Run: headless pygame with SDL's dummy video driver; simulated clock (each Clock.tick advances the game by its frame time, no real sleeping); random seed 0; keys injected as events and as key.get_pressed() state; no mouse input.
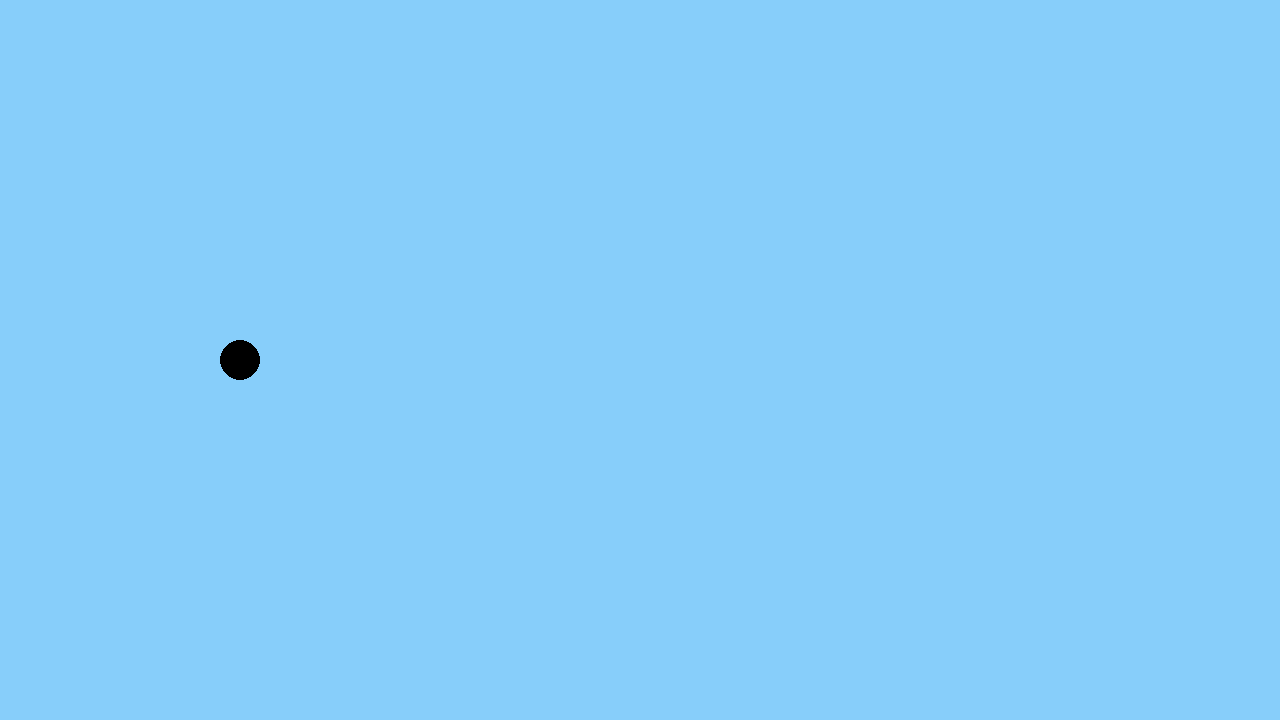
Frame 1 of 4 · flips 1–60 · no input
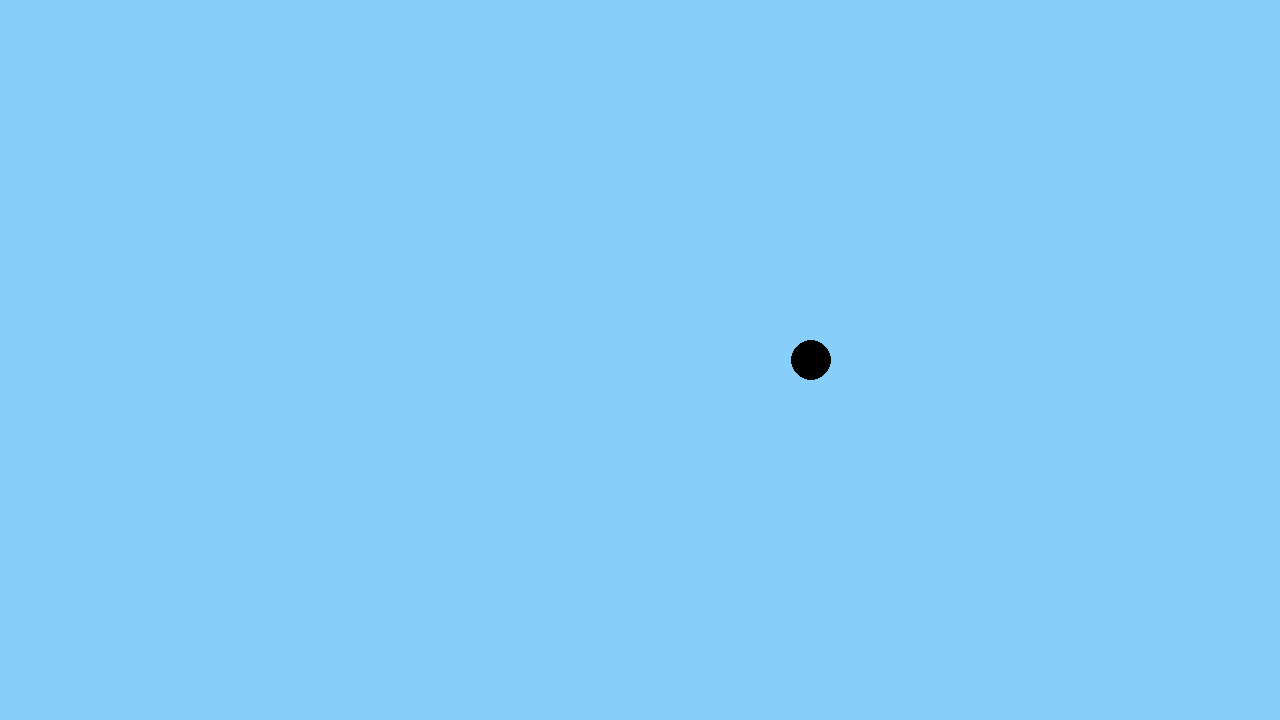
Frame 2 of 4 · flips 61–180 · tapped SPACE, RETURN · held RIGHT (→), D
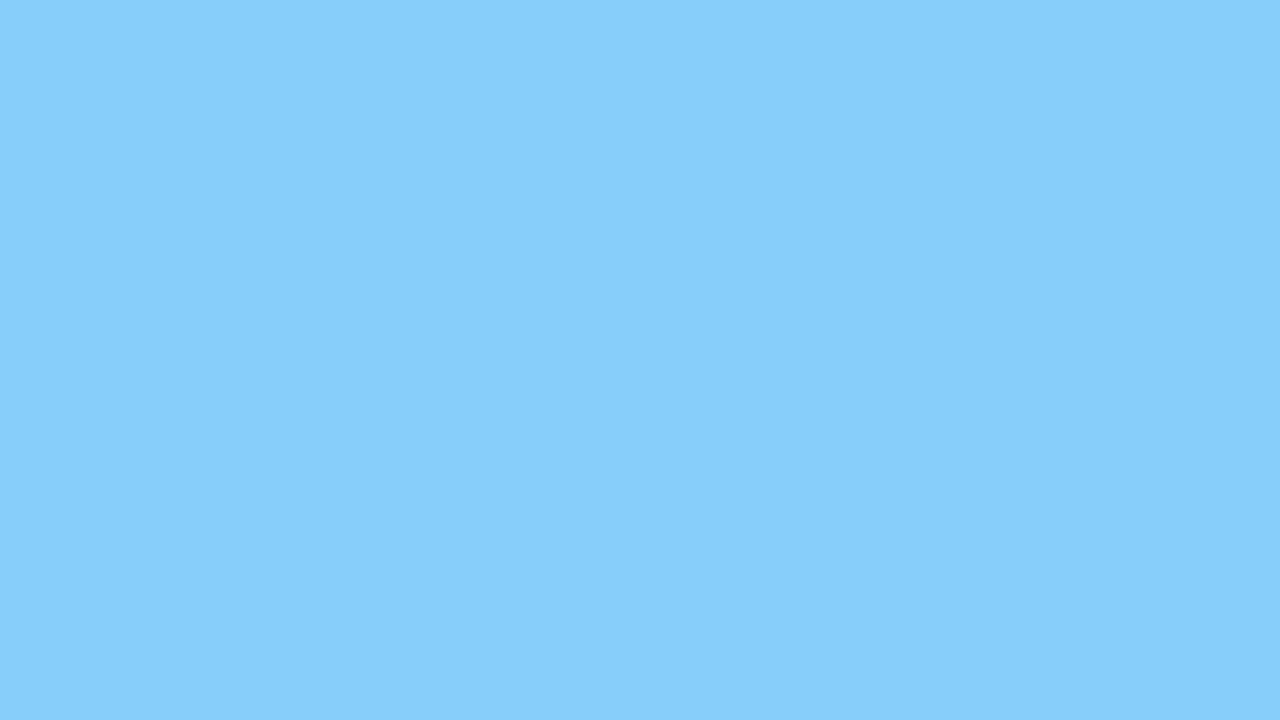
Frame 3 of 4 · flips 181–300 · held DOWN (↓), S
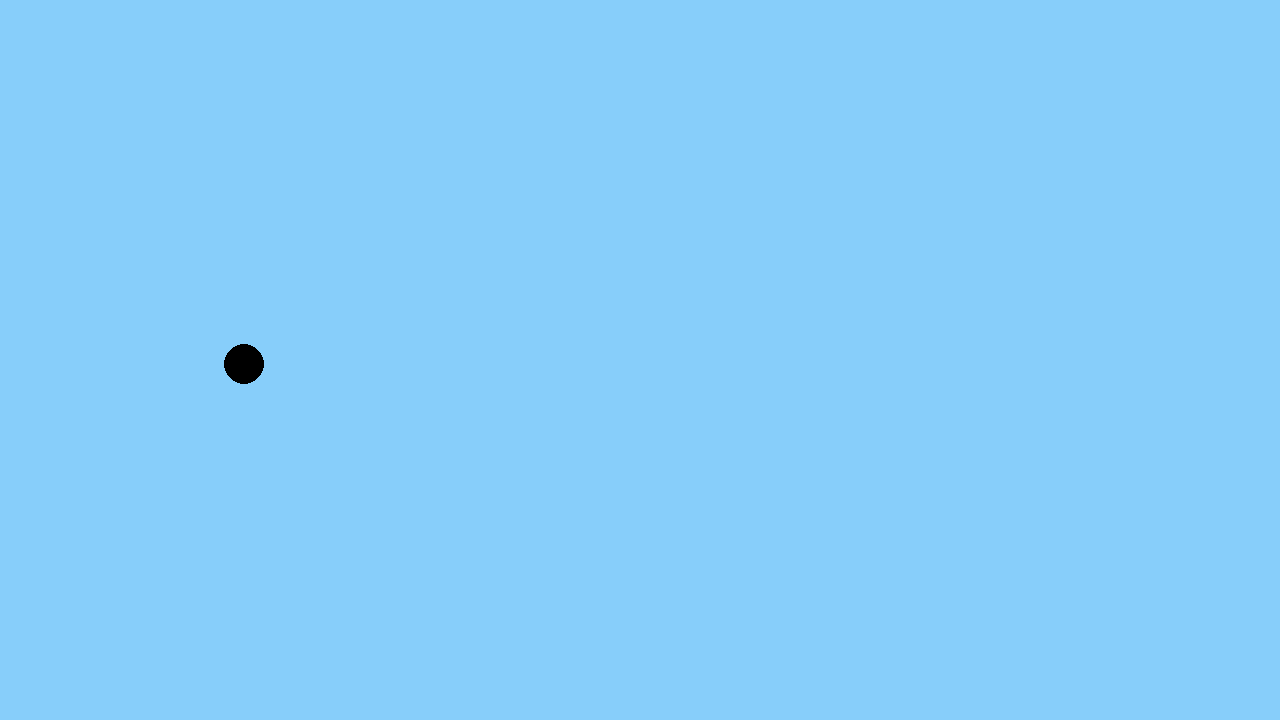
Frame 4 of 4 · flips 301–420 · held LEFT (←), A, UP (↑), W

The pygame program that drew these frames:

import pygame

# pygame setup
pygame.init()
screen = pygame.display.set_mode((1280, 720))
clock = pygame.time.Clock()
running = True
dt = 0
blue = (135,206,250)

player_pos = pygame.Vector2(screen.get_width() / 2 - 400, screen.get_height() / 2)
player_speed = 5

while running:
    
    for event in pygame.event.get():
        if event.type == pygame.QUIT:
            running = False

    screen.fill(blue)

    pygame.draw.circle(screen, "black", player_pos, 20)

    keys = pygame.key.get_pressed()
    if keys[pygame.K_w]:
        player_pos.y -= 300 * dt
    if keys[pygame.K_s]:
        player_pos.y += 300 * dt
    if keys[pygame.K_a]:
        player_pos.x -= 300 * dt
    if keys[pygame.K_d]:
        player_pos.x += 300 * dt

    # flip() the display to put your work on screen
    pygame.display.flip()

    # limits FPS to 60
    # dt is delta time in seconds since last frame, used for framerate-
    # independent physics.
    dt = clock.tick(60) / 1000

pygame.quit()
